2-way image classification set "spiral" from GitHub (Parkinsons-Diagnosis-uOttaHack2020/UOttaHack-Parkinsons-Diagnosis); label vocabulary: healthy, parkinson.

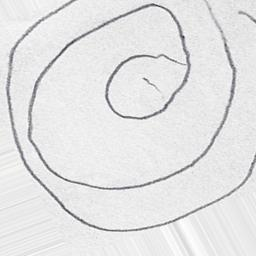
Label: parkinson

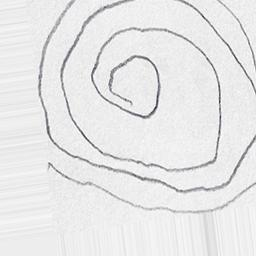
Label: parkinson

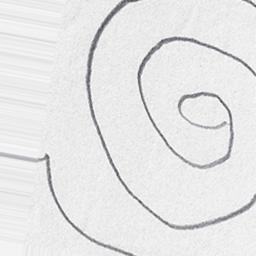
Label: parkinson

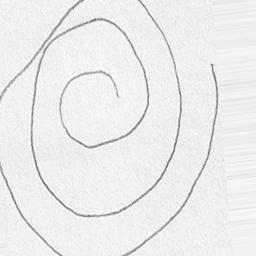
Label: healthy

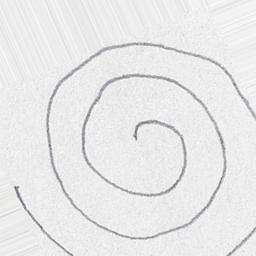
Label: healthy

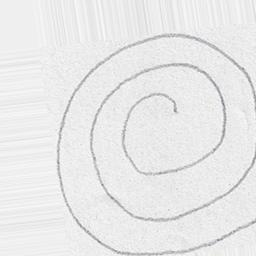
Label: healthy
